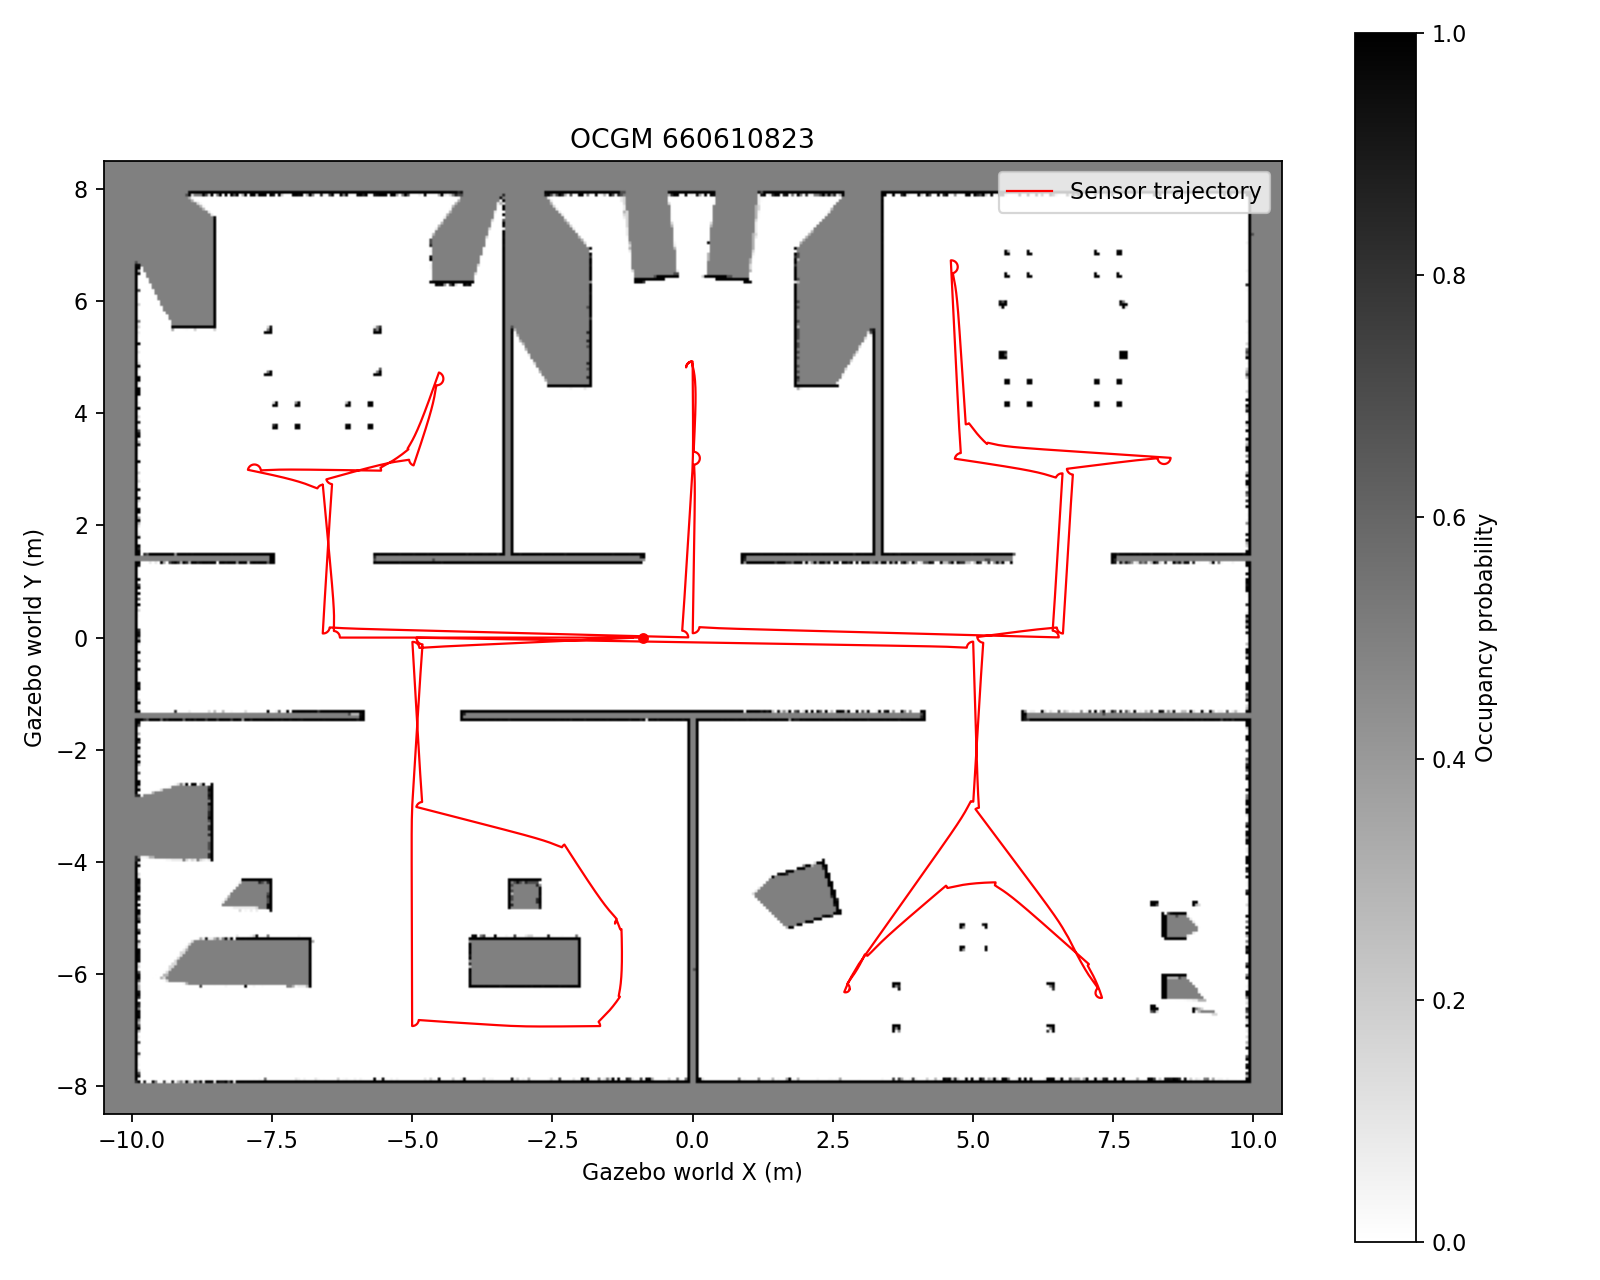

The data file committed next to this chart (first rows):
0.50000000, 0.50000000, 0.50000000, 0.50000000, 0.50000000, 0.50000000, 0.50000000, 0.50000000, 0.50000000, 0.50000000, 0.50000000, 0.50000000, 0.50000000, 0.50000000, 0.50000000, 0.50000000, 0.50000000, 0.50000000, 0.50000000, 0.50000000, 0.50000000, 0.50000000, 0.50000000, 0.50000000
0.5, 0.5, 0.5, 0.5, 0.5, 0.5, 0.5, 0.5, 0.5, 0.5, 0.5, 0.5, 0.5, 0.5, 0.5, 0.5, 0.5, 0.5, 0.5, 0.5, 0.5, 0.5, 0.5, 0.5
0.5, 0.5, 0.5, 0.5, 0.5, 0.5, 0.5, 0.5, 0.5, 0.5, 0.5, 0.5, 0.5, 0.5, 0.5, 0.5, 0.5, 0.5, 0.5, 0.5, 0.5, 0.5, 0.5, 0.5
0.5, 0.5, 0.5, 0.5, 0.5, 0.5, 0.5, 0.5, 0.5, 0.5, 0.5, 0.5, 0.5, 0.5, 0.5, 0.5, 0.5, 0.5, 0.5, 0.5, 0.5, 0.5, 0.5, 0.5
0.5, 0.5, 0.5, 0.5, 0.5, 0.5, 0.5, 0.5, 0.5, 0.5, 0.5, 0.5, 0.5, 0.5, 0.5, 0.5, 0.5, 0.5, 0.5, 0.5, 0.5, 0.5, 0.5, 0.5
0.5, 0.5, 0.5, 0.5, 0.5, 0.5, 0.5, 0.5, 0.5, 0.5, 0.5, 0.5, 0.5, 0.5, 0.5, 0.5, 0.5, 0.5, 0.5, 0.5, 0.5, 0.5, 0.5, 0.5
0.5, 0.5, 0.5, 0.5, 0.5, 0.5, 0.5, 0.5, 0.5, 0.5, 0.5, 0.5, 0.5, 0.5, 0.5, 0.5, 0.5, 0.5, 0.5, 0.5, 0.5, 0.5, 0.5, 0.5
0.5, 0.5, 0.5, 0.5, 0.5, 0.5, 0.5, 0.5, 0.5, 0.5, 0.5, 0.5, 0.5, 0.5, 0.5, 0.5, 0.5, 0.5, 0.5, 0.5, 0.5, 0.5, 0.5, 0.5
0.5, 0.5, 0.5, 0.5, 0.5, 0.5, 0.5, 0.5, 0.5, 0.5, 0.5, 0.5, 0.5, 0.5, 0.5, 0.5, 0.5, 0.5, 0.5, 0.5, 0.5, 0.5, 0.5, 0.5
0.5, 0.5, 0.5, 0.5, 0.5, 0.5, 0.5, 0.5, 0.5, 0.5, 0.5, 0.5, 0.5, 0.5, 0.5, 0.5, 0.5, 0.5, 0.5, 0.5, 0.5, 0.5, 0.5, 0.5
0.5, 0.5, 0.5, 0.5, 0.5, 0.5, 0.5, 0.5, 0.5, 0.5, 0.5, 0.5, 0.5, 0.5, 0.5, 0.5, 0.5, 0.5, 0.5, 0.5, 0.5, 0.5, 0.5, 0.5
0.5, 0.5, 0.5, 0.5, 0.5, 0.5, 0.5, 0.5, 0.5, 0.5, 0.5, 0.8448, 0.9989, 0.001137, 0.8448, 0.00004540, 0.01425, 0.927, 0.5, 0.000209, 0.0001059, 0.7, 0.03263, 0.0002471
0.5, 0.5, 0.5, 0.5, 0.5, 0.5, 0.5, 0.5, 0.5, 0.5, 0.5, 1, 0.03263, 0.00004540, 0.00004540, 0.00004540, 0.0001059, 0.0001059, 0.0005764, 0.0001059, 0.0002471, 0.00004540, 0.0001059, 0.00004540
0.5, 0.5, 0.5, 0.5, 0.5, 0.5, 0.5, 0.5, 0.5, 0.5, 0.5, 1, 0.927, 0.00004540, 0.00004540, 0.00004540, 0.00004540, 0.00004540, 0.00004540, 0.00004540, 0.00004540, 0.00004540, 0.00004540, 0.00004540
0.5, 0.5, 0.5, 0.5, 0.5, 0.5, 0.5, 0.5, 0.5, 0.5, 0.5, 1, 0.7, 0.00004540, 0.00004540, 0.00004540, 0.00004540, 0.00004540, 0.00004540, 0.00004540, 0.00004540, 0.00004540, 0.00004540, 0.00004540
0.5, 0.5, 0.5, 0.5, 0.5, 0.5, 0.5, 0.5, 0.5, 0.5, 0.5, 1, 0.1552, 0.00004540, 0.00004540, 0.00004540, 0.00004540, 0.00004540, 0.00004540, 0.00004540, 0.00004540, 0.00004540, 0.00004540, 0.00004540
0.5, 0.5, 0.5, 0.5, 0.5, 0.5, 0.5, 0.5, 0.5, 0.5, 0.5, 1, 0.0004875, 0.00004540, 0.00004540, 0.00004540, 0.00004540, 0.00004540, 0.00004540, 0.00004540, 0.00004540, 0.00004540, 0.00004540, 0.00004540
0.5, 0.5, 0.5, 0.5, 0.5, 0.5, 0.5, 0.5, 0.5, 0.5, 0.5, 1, 0.03263, 0.00004540, 0.00004540, 0.00004540, 0.00004540, 0.00004540, 0.00004540, 0.00004540, 0.00004540, 0.00004540, 0.00004540, 0.00004540
0.5, 0.5, 0.5, 0.5, 0.5, 0.5, 0.5, 0.5, 0.5, 0.5, 0.5, 1, 0.01425, 0.00004540, 0.00004540, 0.00004540, 0.00004540, 0.00004540, 0.00004540, 0.00004540, 0.00004540, 0.00004540, 0.00004540, 0.00004540
0.5, 0.5, 0.5, 0.5, 0.5, 0.5, 0.5, 0.5, 0.5, 0.5, 0.5, 1, 0.006158, 0.00004540, 0.00004540, 0.00004540, 0.00004540, 0.00004540, 0.00004540, 0.00004540, 0.00004540, 0.00004540, 0.00004540, 0.00004540
0.5, 0.5, 0.5, 0.5, 0.5, 0.5, 0.5, 0.5, 0.5, 0.5, 0.5, 1, 0.07297, 0.00004540, 0.00004540, 0.00004540, 0.00004540, 0.00004540, 0.00004540, 0.00004540, 0.00004540, 0.00004540, 0.00004540, 0.00004540
0.5, 0.5, 0.5, 0.5, 0.5, 0.5, 0.5, 0.5, 0.5, 0.5, 0.5, 1, 0.7, 0.00004540, 0.00004540, 0.00004540, 0.00004540, 0.00004540, 0.00004540, 0.00004540, 0.00004540, 0.00004540, 0.00004540, 0.00004540
0.5, 0.5, 0.5, 0.5, 0.5, 0.5, 0.5, 0.5, 0.5, 0.5, 0.5, 1, 0.01425, 0.00004540, 0.00004540, 0.00004540, 0.00004540, 0.00004540, 0.00004540, 0.00004540, 0.00004540, 0.00004540, 0.00004540, 0.00004540
0.5, 0.5, 0.5, 0.5, 0.5, 0.5, 0.5, 0.5, 0.5, 0.5, 0.5, 1, 0.00004540, 0.00004540, 0.00004540, 0.00004540, 0.00004540, 0.00004540, 0.00004540, 0.00004540, 0.00004540, 0.00004540, 0.00004540, 0.00004540
0.5, 0.5, 0.5, 0.5, 0.5, 0.5, 0.5, 0.5, 0.5, 0.5, 0.5, 1, 0.001137, 0.00004540, 0.00004540, 0.00004540, 0.00004540, 0.00004540, 0.00004540, 0.00004540, 0.00004540, 0.00004540, 0.00004540, 0.00004540
0.5, 0.5, 0.5, 0.5, 0.5, 0.5, 0.5, 0.5, 0.5, 0.5, 0.5, 1, 0.7, 0.00004540, 0.00004540, 0.00004540, 0.00004540, 0.00004540, 0.00004540, 0.00004540, 0.00004540, 0.00004540, 0.00004540, 0.00004540
0.5, 0.5, 0.5, 0.5, 0.5, 0.5, 0.5, 0.5, 0.5, 0.5, 0.5, 1, 0.0002471, 0.00004540, 0.00004540, 0.00004540, 0.00004540, 0.00004540, 0.00004540, 0.00004540, 0.00004540, 0.00004540, 0.00004540, 0.00004540
0.5, 0.5, 0.5, 0.5, 0.5, 0.5, 0.5, 0.5, 0.5, 0.5, 0.5, 1, 0.07297, 0.00004540, 0.00004540, 0.00004540, 0.00004540, 0.00004540, 0.00004540, 0.00004540, 0.00004540, 0.00004540, 0.00004540, 0.00004540
0.5, 0.5, 0.5, 0.5, 0.5, 0.5, 0.5, 0.5, 0.5, 0.5, 0.5, 1, 0.001137, 0.00004540, 0.00004540, 0.00004540, 0.00004540, 0.00004540, 0.00004540, 0.00004540, 0.00004540, 0.00004540, 0.00004540, 0.00004540
0.5, 0.5, 0.5, 0.5, 0.5, 0.5, 0.5, 0.5, 0.5, 0.5, 0.5, 1, 0.3, 0.00004540, 0.00004540, 0.00004540, 0.00004540, 0.00004540, 0.00004540, 0.00004540, 0.00004540, 0.00004540, 0.00004540, 0.00004540
0.5, 0.5, 0.5, 0.5, 0.5, 0.5, 0.5, 0.5, 0.5, 0.5, 0.5, 1, 0.9857, 0.00004540, 0.00004540, 0.00004540, 0.00004540, 0.00004540, 0.00004540, 0.00004540, 0.00004540, 0.00004540, 0.00004540, 0.00004540
0.5, 0.5, 0.5, 0.5, 0.5, 0.5, 0.5, 0.5, 0.5, 0.5, 0.5, 1, 0.7, 0.00004540, 0.00004540, 0.00004540, 0.00004540, 0.00004540, 0.00004540, 0.00004540, 0.00004540, 0.00004540, 0.00004540, 0.00004540
0.5, 0.5, 0.5, 0.5, 0.5, 0.5, 0.5, 0.5, 0.5, 0.5, 0.5, 1, 0.3, 0.00004540, 0.00004540, 0.00004540, 0.00004540, 0.00004540, 0.00004540, 0.00004540, 0.00004540, 0.00004540, 0.00004540, 0.00004540
0.5, 0.5, 0.5, 0.5, 0.5, 0.5, 0.5, 0.5, 0.5, 0.5, 0.5, 1, 0.5, 0.00004540, 0.00004540, 0.00004540, 0.00004540, 0.00004540, 0.00004540, 0.00004540, 0.00004540, 0.00004540, 0.00004540, 0.00004540
0.5, 0.5, 0.5, 0.5, 0.5, 0.5, 0.5, 0.5, 0.5, 0.5, 0.5, 1, 0.9998, 0.00004540, 0.00004540, 0.00004540, 0.00004540, 0.00004540, 0.00004540, 0.00004540, 0.00004540, 0.00004540, 0.00004540, 0.00004540
0.5, 0.5, 0.5, 0.5, 0.5, 0.5, 0.5, 0.5, 0.5, 0.5, 0.5, 1, 0.9674, 0.00004540, 0.00004540, 0.00004540, 0.00004540, 0.00004540, 0.00004540, 0.00004540, 0.00004540, 0.00004540, 0.00004540, 0.00004540
0.5, 0.5, 0.5, 0.5, 0.5, 0.5, 0.5, 0.5, 0.5, 0.5, 0.5, 1, 0.9857, 0.00004540, 0.00004540, 0.00004540, 0.00004540, 0.00004540, 0.00004540, 0.00004540, 0.00004540, 0.00004540, 0.00004540, 0.00004540
0.5, 0.5, 0.5, 0.5, 0.5, 0.5, 0.5, 0.5, 0.5, 0.5, 0.5, 1, 0.5, 0.00004540, 0.00004540, 0.00004540, 0.00004540, 0.00004540, 0.00004540, 0.00004540, 0.00004540, 0.00004540, 0.00004540, 0.00004540
0.5, 0.5, 0.5, 0.5, 0.5, 0.5, 0.5, 0.5, 0.5, 0.5, 0.5, 1, 0.8448, 0.00004540, 0.00004540, 0.00004540, 0.00004540, 0.00004540, 0.00004540, 0.00004540, 0.00004540, 0.00004540, 0.00004540, 0.00004540
0.5, 0.5, 0.5, 0.5, 0.5, 0.5, 0.5, 0.5, 0.5, 0.5, 0.5, 1, 0.927, 0.00004540, 0.00004540, 0.00004540, 0.00004540, 0.00004540, 0.00004540, 0.00004540, 0.00004540, 0.00004540, 0.00004540, 0.00004540
0.5, 0.5, 0.5, 0.5, 0.5, 0.5, 0.5, 0.5, 0.5, 0.5, 0.5, 1, 0.01425, 0.00004540, 0.00004540, 0.00004540, 0.00004540, 0.00004540, 0.00004540, 0.00004540, 0.00004540, 0.00004540, 0.00004540, 0.00004540
0.5, 0.5, 0.5, 0.5, 0.5, 0.5, 0.5, 0.5, 0.5, 0.5, 0.5, 1, 0.8448, 0.00004540, 0.00004540, 0.00004540, 0.00004540, 0.00004540, 0.00004540, 0.00004540, 0.00004540, 0.00004540, 0.00004540, 0.00004540
0.5, 0.5, 0.5, 0.5, 0.5, 0.5, 0.5, 0.5, 0.5, 0.5, 0.5, 1, 0.9832, 0.00004540, 0.00004540, 0.00004540, 0.00004540, 0.00004540, 0.00004540, 0.00004540, 0.00004540, 0.00004540, 0.00004540, 0.00004540
0.5, 0.5, 0.5, 0.5, 0.5, 0.5, 0.5, 0.5, 0.5, 0.5, 0.5, 1, 0.927, 0.00004540, 0.00004540, 0.00004540, 0.00004540, 0.00004540, 0.00004540, 0.00004540, 0.00004540, 0.00004540, 0.00004540, 0.00004540
0.5, 0.5, 0.5, 0.5, 0.5, 0.5, 0.5, 0.5, 0.5, 0.5, 0.5, 1, 0.3, 0.00004540, 0.00004540, 0.00004540, 0.00004540, 0.00004540, 0.00004540, 0.00004540, 0.00004540, 0.00004540, 0.00004540, 0.00004540
0.5, 0.5, 0.5, 0.5, 0.5, 0.5, 0.5, 0.5, 0.5, 0.5, 0.5, 1, 0.3, 0.00004540, 0.00004540, 0.00004540, 0.00004540, 0.00004540, 0.00004540, 0.00004540, 0.00004540, 0.00004540, 0.00004540, 0.00004540
0.5, 0.5, 0.5, 0.5, 0.5, 0.5, 0.5, 0.5, 0.5, 0.5, 0.5, 1, 0.1552, 0.00004540, 0.00004540, 0.00004540, 0.00004540, 0.00004540, 0.00004540, 0.00004540, 0.00004540, 0.00004540, 0.00004540, 0.00004540
0.5, 0.5, 0.5, 0.5, 0.5, 0.5, 0.5, 0.5, 0.5, 0.5, 0.5, 1, 0.7, 0.00004540, 0.00004540, 0.00004540, 0.00004540, 0.00004540, 0.00004540, 0.000209, 0.001137, 0.01425, 0.1552, 0.5
0.5, 0.5, 0.5, 0.5, 0.5, 0.5, 0.5, 0.5, 0.5, 0.5, 0.5, 0.9999, 0.9974, 0.00004540, 0.00004540, 0.00004540, 0.000209, 0.006158, 0.000209, 0.006158, 0.3, 0.1552, 0.5, 0.5
0.5, 0.5, 0.5, 0.5, 0.5, 0.5, 0.5, 0.5, 0.5, 0.5, 0.5, 0.9995, 0.9674, 0.00004540, 0.00004540, 0.00004540, 0.00004540, 0.0004875, 0.006158, 0.000209, 0.006158, 0.3, 0.3, 0.5
0.5, 0.5, 0.5, 0.5, 0.5, 0.5, 0.5, 0.5, 0.5, 0.5, 0.5, 1, 0.7, 0.00004540, 0.00004540, 0.00004540, 0.00004540, 0.00004540, 0.0004875, 0.001137, 0.0004875, 0.01425, 0.1552, 0.5
0.5, 0.5, 0.5, 0.5, 0.5, 0.5, 0.5, 0.5, 0.5, 0.5, 0.5, 1, 0.006158, 0.00004540, 0.00004540, 0.00004540, 0.00004540, 0.00004540, 0.00008958, 0.001137, 0.000209, 0.002649, 0.01425, 0.1552
0.5, 0.5, 0.5, 0.5, 0.5, 0.5, 0.5, 0.5, 0.5, 0.5, 0.5, 1, 0.1552, 0.00004540, 0.00004540, 0.00004540, 0.00004540, 0.00004540, 0.00004540, 0.00004540, 0.002649, 0.0004875, 0.000209, 0.1552
0.5, 0.5, 0.5, 0.5, 0.5, 0.5, 0.5, 0.5, 0.5, 0.5, 0.5, 1, 0.07297, 0.00004540, 0.00004540, 0.00004540, 0.00004540, 0.00004540, 0.00004540, 0.00004540, 0.00004540, 0.001137, 0.000209, 0.002649
0.5, 0.5, 0.5, 0.5, 0.5, 0.5, 0.5, 0.5, 0.5, 0.5, 0.5, 1, 0.9857, 0.00004540, 0.00004540, 0.00004540, 0.00004540, 0.00004540, 0.00004540, 0.00004540, 0.00004540, 0.00004540, 0.0004875, 0.000209
0.5, 0.5, 0.5, 0.5, 0.5, 0.5, 0.5, 0.5, 0.5, 0.5, 0.5, 1, 0.9674, 0.00004540, 0.00004540, 0.00004540, 0.00004540, 0.00004540, 0.00004540, 0.00004540, 0.00004540, 0.00004540, 0.00008958, 0.0004875
0.5, 0.5, 0.5, 0.5, 0.5, 0.5, 0.5, 0.5, 0.5, 0.5, 0.5, 1, 0.9674, 0.00004540, 0.00004540, 0.00004540, 0.00004540, 0.00004540, 0.00004540, 0.00004540, 0.00004540, 0.00004540, 0.00004540, 0.000209
0.5, 0.5, 0.5, 0.5, 0.5, 0.5, 0.5, 0.5, 0.5, 0.5, 0.5, 1, 0.9857, 0.00004540, 0.00004540, 0.00004540, 0.00004540, 0.00004540, 0.00004540, 0.00004540, 0.00004540, 0.00004540, 0.00004540, 0.00004540
0.5, 0.5, 0.5, 0.5, 0.5, 0.5, 0.5, 0.5, 0.5, 0.5, 0.5, 1, 0.9857, 0.00004540, 0.00004540, 0.00004540, 0.00004540, 0.00004540, 0.00004540, 0.00004540, 0.00004540, 0.00004540, 0.00004540, 0.00004540
0.5, 0.5, 0.5, 0.5, 0.5, 0.5, 0.5, 0.5, 0.5, 0.5, 0.5, 1, 0.07297, 0.00004540, 0.00004540, 0.00004540, 0.00004540, 0.00004540, 0.00004540, 0.00004540, 0.00004540, 0.00004540, 0.00004540, 0.00004540
0.5, 0.5, 0.5, 0.5, 0.5, 0.5, 0.5, 0.5, 0.5, 0.5, 0.5, 1, 0.1552, 0.00004540, 0.00004540, 0.00004540, 0.00004540, 0.00004540, 0.00004540, 0.00004540, 0.00004540, 0.00004540, 0.00004540, 0.00004540
... 279 more rows
